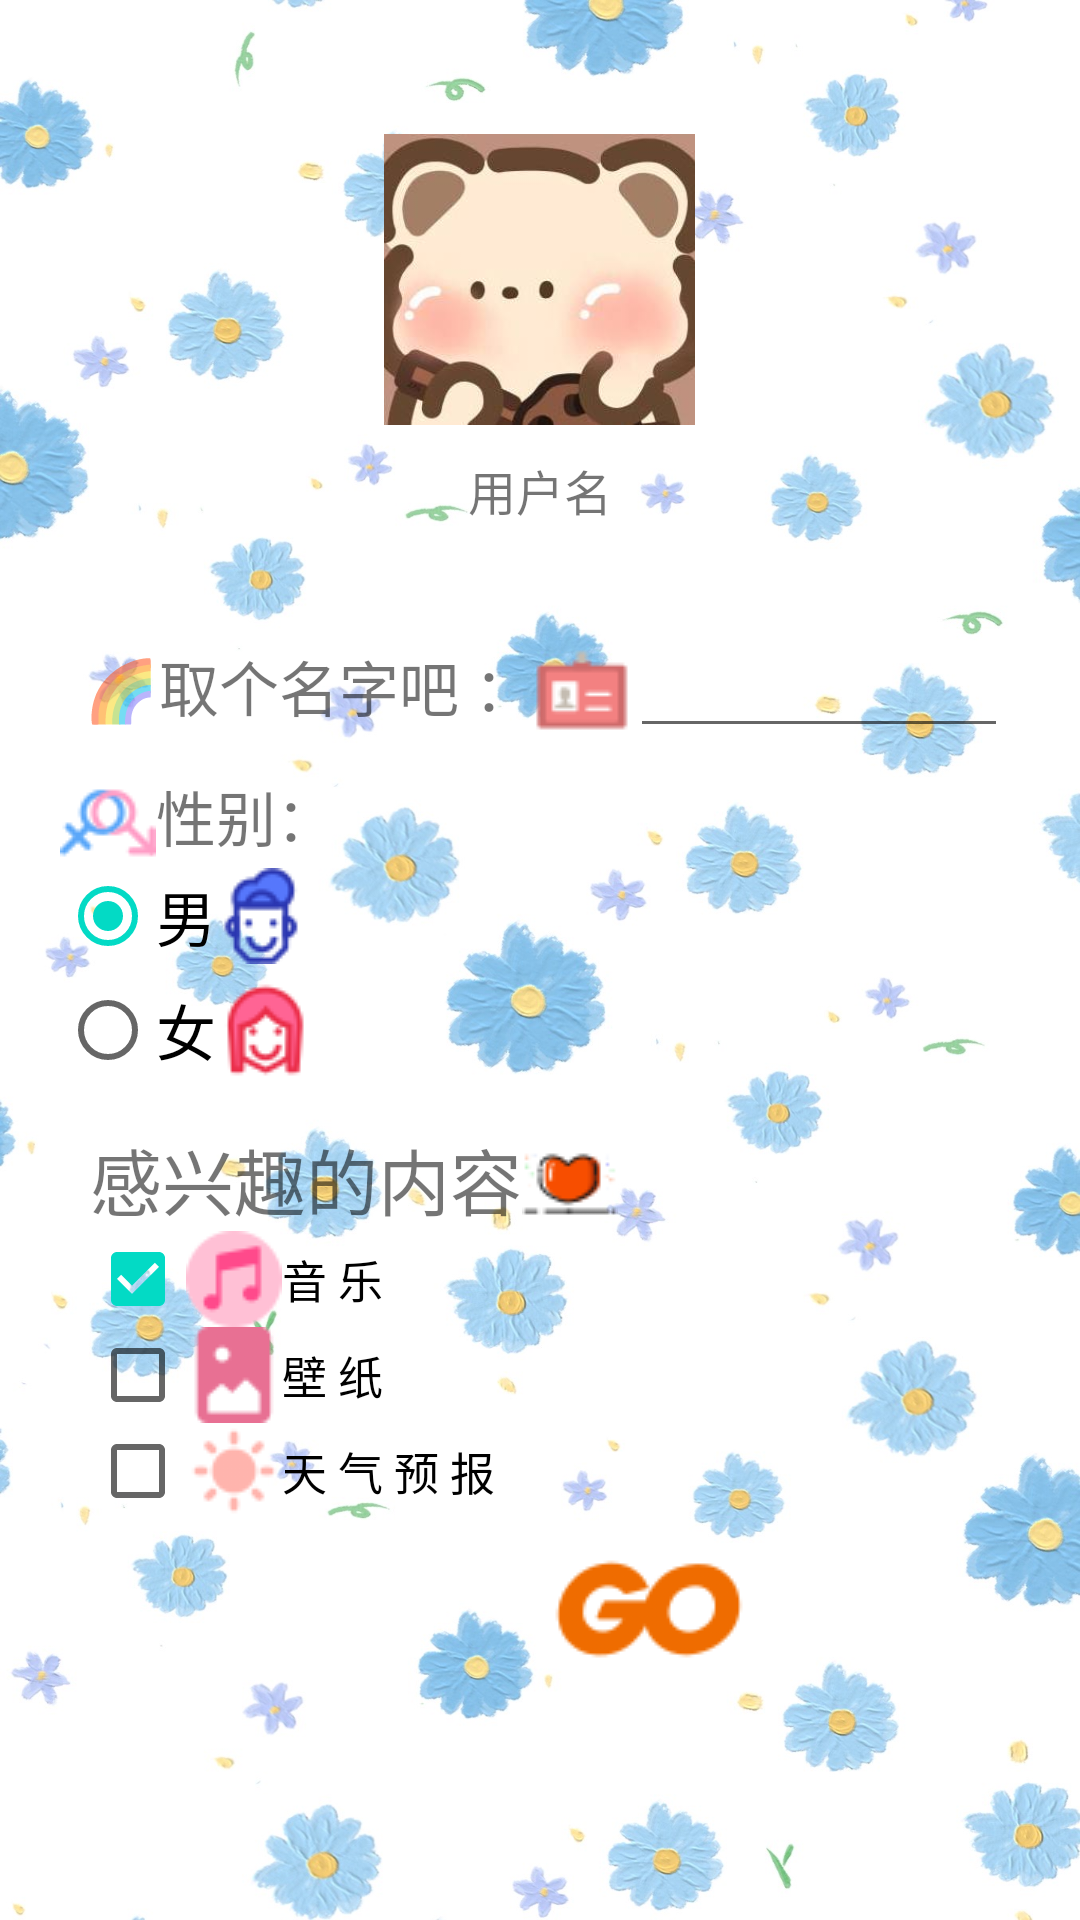

This screen was rendered from an Android layout file. Write that file and the resources it references.
<!-- AndroidManifest.xml: application theme AppTheme -->
<!-- res/layout/activity_info.xml -->
<?xml version="1.0" encoding="utf-8"?>
<LinearLayout xmlns:android="http://schemas.android.com/apk/res/android"
    xmlns:app="http://schemas.android.com/apk/res-auto"
    xmlns:tools="http://schemas.android.com/tools"
    android:layout_width="match_parent"
    android:layout_height="match_parent"
    android:orientation="vertical"
    android:padding="20dp"
    android:background="@drawable/infobg"
    tools:context=".InfoActivity">
    <LinearLayout
        android:layout_width="match_parent"
        android:layout_height="180dp"
        android:gravity="center"
        android:orientation="vertical">

        <ImageView
            android:id="@+id/iv_head_icon"
            android:layout_width="119dp"
            android:layout_height="97dp"
            android:src="@drawable/timg" />
        <TextView
            android:id="@+id/tv_username"
            android:layout_width="wrap_content"
            android:layout_height="wrap_content"
            android:layout_marginTop="10dp"
            android:text="用户名"
            android:textSize="16sp"/>
    </LinearLayout>
    <LinearLayout
        android:layout_width="match_parent"
        android:layout_height="wrap_content"
        android:orientation="horizontal"
        android:padding="8dp">

        <TextView
            android:layout_width="wrap_content"
            android:layout_height="wrap_content"
            android:layout_marginTop="0dp"
            android:drawableRight="@drawable/mp"
            android:text="🌈取个名字吧 ："
            android:textSize="20sp" />

        <EditText
            android:id="@+id/et_realname"
            android:layout_width="175dp"
            android:layout_height="wrap_content"
            android:ems="20"
            android:singleLine="true" />

    </LinearLayout>
    <LinearLayout
        android:layout_width="match_parent"
        android:layout_height="wrap_content"
        android:orientation="horizontal"
        android:padding="0dp"
        >

    </LinearLayout>

    <TextView
        android:layout_width="wrap_content"
        android:layout_height="wrap_content"
        android:drawableLeft="@drawable/xb"
        android:text="性别："
        android:textSize="20sp" />

    <RadioGroup
        android:id="@+id/group_sex"
        android:layout_width="wrap_content"
        android:layout_height="76dp">

        <RadioButton
            android:id="@+id/rbtn_male"
            android:layout_width="wrap_content"
            android:layout_height="wrap_content"
            android:orientation="horizontal"
            android:checked="true"
            android:drawableRight="@drawable/nan"
            android:paddingRight="20dp"
            android:text="男"
            android:textSize="20sp" />

        <RadioButton
            android:id="@+id/rtbn_female"
            android:layout_width="wrap_content"
            android:layout_height="44dp"
            android:drawableRight="@drawable/nv"
            android:text="女"
            android:textSize="20sp" />

    </RadioGroup>

    <LinearLayout
        android:layout_width="390dp"
        android:layout_height="wrap_content"
        android:orientation="vertical"
        android:padding="10dp">

        <TextView
            android:layout_width="wrap_content"
            android:layout_height="wrap_content"
            android:drawableRight="@drawable/xq"
            android:text="感兴趣的内容"
            android:textSize="24sp" />

        <CheckBox
            android:id="@+id/cb_java"
            android:layout_width="wrap_content"
            android:layout_height="wrap_content"
            android:checked="true"
            android:drawableLeft="@drawable/mz"
            android:text="音 乐"
            android:textSize="15sp" />

        <CheckBox
            android:id="@+id/cb_android"
            android:layout_width="wrap_content"
            android:layout_height="wrap_content"
            android:drawableLeft="@drawable/cw"

            android:text="壁 纸"
            android:textSize="15sp" />

        <CheckBox
            android:id="@+id/cb_database"
            android:layout_width="wrap_content"
            android:layout_height="wrap_content"
            android:drawableLeft="@drawable/js"

            android:text="天 气 预 报"
            android:textSize="15sp" />



        <Button
            android:id="@+id/btn_confirm"
            android:layout_width="161dp"
            android:layout_height="60dp"
            android:layout_gravity="center_horizontal"
            android:layout_marginLeft="50dp"
            android:layout_marginRight="0dp"
            android:drawableLeft="@drawable/go"
            android:background="@android:color/transparent"
            />
    </LinearLayout>



</LinearLayout>
<!-- resources referenced by this layout -->
<resources>
  <!-- drawable cw: png bitmap (drawable, 1439 bytes) -->
  <!-- drawable go: png bitmap (drawable, 3501 bytes) -->
  <!-- drawable infobg: jpg bitmap (drawable, 238884 bytes) -->
  <!-- drawable js: png bitmap (drawable, 1881 bytes) -->
  <!-- drawable mp: png bitmap (drawable, 1387 bytes) -->
  <!-- drawable mz: png bitmap (drawable, 1942 bytes) -->
  <!-- drawable nan: png bitmap (drawable, 3031 bytes) -->
  <!-- drawable nv: png bitmap (drawable, 3360 bytes) -->
  <!-- drawable timg: jpeg bitmap (drawable, 9876 bytes) -->
  <!-- drawable xb: png bitmap (drawable, 2592 bytes) -->
  <!-- drawable xq: png bitmap (drawable, 2442 bytes) -->
  <style name="AppTheme" parent="Theme.AppCompat.Light.DarkActionBar">
          
          <item name="colorPrimary">@color/colorPrimary</item>
          <item name="colorPrimaryDark">@color/colorPrimaryDark</item>
          <item name="colorAccent">@color/colorAccent</item>
      </style>
  <!-- not gathered from this repository: default colours our renderer supplied (Android Studio template values) -->
  <color name="colorPrimary">#FF6200EE</color>
  <color name="colorPrimaryDark">#FF3700B3</color>
  <color name="colorAccent">#FF03DAC5</color>
</resources>
